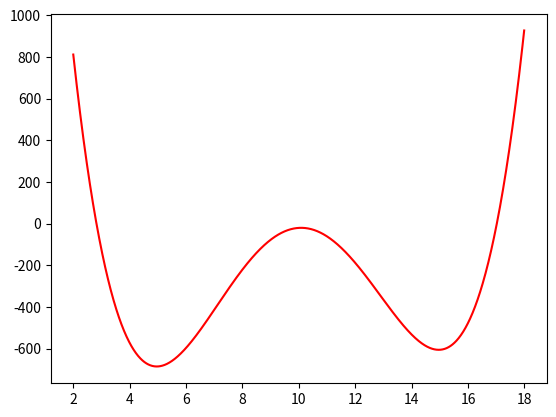

Write the Python code that produced this figure. (Note: this script raises an exception after producing the figure.)
# Para calcular n-derivada de una función en un punto
from scipy import misc
from random import randint,random
import matplotlib.pyplot as plt
import numpy as np

def funcion(x):
    """
    La función que se va a minimizar.
    Parámetros
    ----------
    x : float
        Valor de x a evaluar en la función.
    """
    return ((x-10)**4) - (50 * (x-10)**2) + (8*x) - 100

def descenso_gradiente(alpha, iteraciones, precision, x0):
    """
    Descenso del gradiente.
    Encuentra el mínimo de una función.
    Parámetros
    ----------
    alpha : float
        La constante de aprendizaje.
    iteraciones : int
        El número de iteraciones.
    precision : float
        Toleracia para F(x).
    x0 : int
        Punto inicial para el descenso.
    """
    # Guardar los puntos x.
    xs = []
    # Guardar los puntos f(x).
    ys = []
    y0 = funcion(x0)
    xs.append(x0)
    ys.append(funcion(x0))

    cond = precision + 10.0 # empezar con cond mayor que precision
    iteracion = 0 
    tmp_y = y0
    
    while cond > precision and iteracion < iteraciones:
        x0 = x0 - alpha * misc.derivative(funcion, x0)
        y0 = funcion(x0)
        iteracion += 1
        cond = abs(tmp_y - y0)
        tmp_y = y0
        #print(x0,y0,cond)
        xs.append(x0)
        ys.append(y0)
    # Graficar los puntos (x,f(x))
    plt.scatter(xs, ys)
    plt.plot(xs,ys)
    plt.legend(['f (x)', 'Descenso'])
    print("Mínimo local en (x,y): ({}, {})".format(x0, y0))

class Individuo (object):
  """Representa un individuo, una solución del problema. La unidad básica de los
  algoritmos genéticos.
  """

  def __init__ (self, tam):
    """Crea un Individuo cuya representación en bits tiene tamaño TAM.
    Parámetros
    ----------
    tam : Int
      El tamaño de la representación.
    """
    # El cromosoma
    self.crom = [randint(0,1) for _ in range(tam)]
    # El fitness del individuo
    self.fit = 0

  def _valor (self):
    # El valor que representa el individuo
    # Se implementa por motivos prácticos
    val = 0
    tam = len(self.crom)
    for i in range(tam):
      val += self.crom[i]*(2**(tam-i-1))
    return val

  @staticmethod
  def mutacion (individuo, p):
    """Genera una mutación en INDIVIDUO con probabilidad P.
    Parámetros
    ----------
    individuo : Individuo
      El individuo que sufrirá la mutación.
    p : float
      La probabilidad de mutación.
    Regresa
    ----------
    n : Individuo
      El individuo resultante de generar una mutación en INDIVIDUO.
    """
    n = Individuo (len(individuo.crom))
    n.crom = individuo.crom[:]
    for i in range(len(individuo.crom)):
      if random() <= p:
        n.crom[i] = 1 - n.crom[i]
    return n

  @staticmethod
  def cruce (individuo1, individuo2):
    """Cruza dos individuos para generar dos nuevos.
    Parámetros
    ----------
    individuo1, individuo2 : Individuo
      Los individuos a cruzar.
    Regresa
    ----------
    hijo1, hijo2 : Individuo
      Los individuos resultantes del cruce.
    """
    tam = len(individuo1.crom)
    s = randint(0, tam-1)
    hijo1 = Individuo(tam)
    hijo2 = Individuo(tam)
    hijo1.crom = individuo1.crom[:s] + individuo2.crom[s:]
    hijo2.crom = individuo2.crom[:s] + individuo1.crom[s:]
    return (hijo1,hijo2)

  def __str__ (self):
    # Representación del individuo.
    return ('[ '
      +('{} '*len(self.crom)).format(*self.crom)
      +'] Valor: {}\tFitness: {}'.format(self._valor(),self.fit))

  def __repr__ (self):
    # Representación del individuo.
    return self.__str__()

class Poblacion (object):
  """Representa una población de individuos, una generación de la ejecución del
  algoritmo.
  """

  def __init__ (self, tam_ind, tam, fitness, vacia = False):
    """Crea una nueva población con una cantidad fija de individuos (con un
    tamaño en su representación fija), con una función de fitness fija. La
    población puede estar vacía dependiendo el flag VACIA.
    Parámetros:
    -----------
    tam_ind : Int
      El tamaño en la representación (cromosoma) de los individuos.
    tam : Int
      El tamaño máximo de la población.
    fitness : Individuo -> Int
      La función de fitness para evaluar a los individuos.
    vacia : Bool
      Flag que determina si la población debe ser vacía (True). Por defecto
      su valor es False.
    """
    self._ind = tam_ind
    self._tam = tam
    # Población
    self.pob = [Individuo(tam_ind) for _ in range(tam)] if not vacia else []
    self.fit_f = fitness
    # Total fitness
    # Se tiene aquí por motivos prácticos
    self._total_fit = 0

  def calcula_fitness (self):
    """Calcula el fitness de todos los individuos en la población.
    """
    for individuo in self.pob:
      s = self.fit_f(individuo)
      individuo.fit = s
      # Aprovechamos para calcular el fitness total
      self._total_fit += s

  def seleccion (self):
    """Operador de selección. Regresa un individuo de la población
    aleatoriamente. La probabilidad de selección depende del fitness de los
    individuos, individuos mejor adaptados tiene mayor probabilidad de ser
    seleccionados.
    Regresa:
    -----------
    individuo : Individuo
    """
    while True:
      for ind in self.pob:
        if random() <= ind.fit / float(self._total_fit):
          return ind

  def agrega (self, individuo):
    """Agrega un nuevo individuo a la población actual.
    La población no debe exceder el máximo de individuos y la representación
    del nuevo debe coincidar con los demás miembros de la población.
    Parámetros:
    -----------
    individuo : Individuo
      El nuevo individuo.
    """
    if len(self.pob) < self._tam and len(individuo.crom) == self._ind:
      self.pob.append(individuo)

  @staticmethod
  def mejor_individuo (poblacion):
    """Devuelve al mejor individuo de la población dada, esto es, el individuo
    con el fitness más alto.
    Parámetros
    ----------
    poblacion : Poblacion
      La población.
    Regresa
    ----------
    m : Individuo
      El mejor individuo de la población.
    """
    b = -1
    m = None
    for ind in poblacion.pob:
      if ind.fit > b:
        b = ind.fit
        m = ind
    return m

  def __str__ (self):
    # Representación de la población.
    return ('{}\n'*self._tam).format(*self.pob)

  def __repr__ (self):
    # Representación de la población.
    return self.__str__()  

def estrategia_evolucionaria(sigma, iteraciones, c, x0):
  """Estrategia evolucionaria (1+1). Método de optimización basado en principios
  de variación y selección. Encuentra el mínimo de una función.
  Parámetros
  ----------
  sigma : float
    La desviación estándar de la distribución normal para la mutación de los
    individuos.
  iteraciones : int
    El número de iteraciones a ejecutar el algoritmo.
  c : float
    Constante de ajuste de sigma durante la ejecución. Valor recomendado: 0.817.
  x0 : int
    El punto inicial del algoritmo.
  """
  # Punto inicial
  X = x0
  # funcion(X), su fitness
  p = funcion(X)
  # Soluciones encontradas y su valor
  xs = [X]
  ys = [p]
  # Mutaciones realizadas (1 para exitosas, 0 para no exitosas)
  # Las mutaciones exitosas tienen mejor fitness que la solución actual
  M = []
  # Relación mutaciones exitosas sobre mutaciones totales
  ps = 0
  # Sigma la desviación estándar de la distribución normal
  sig = sigma
  for _ in range(iteraciones):
    # Generamos una nueva solución a partir de una mutación sobre la actual
    X_ = X + sig*np.random.normal()
    # Calculamos su fitness
    p_ = funcion(X_)
    if p_ < p:
      # La nueva solución es mejor
      X = X_
      p = p_
      xs.append(X)
      ys.append(p)
      M.append(1)
    else:
      M.append(0)
    # Actualizamos ps cada n iteraciones donde n = 1 es el número de variables
    # de funcion
    # Nos fijamos en las últimas (a lo más) 10n mutaciones
    M_10 = M[-10:]
    ps = sum(M_10)/float(len(M_10))
    # Ajustamos sigma
    # 1/5 success rule: Se maximiza la velocidad del progreso en la optimización
    # cuando ~1/5 de las mutaciones resultan existosas
    if ps < 1.0/5:
      sig = sig*c
    elif ps > 1.0/5:
      sig = sig/c
  # Graficación de los puntos (x,f(x))
  plt.scatter(xs,ys)
  plt.plot(xs,ys)
  plt.legend(['f (x)', 'Soluciones'])
  print("Mínimo local en (x,y): ({}, {})".format(xs[-1], ys[-1]))


# ENTRADA DEL PROGRAMA


if __name__ == '__main__':
# 1. DESCENSO POR EL GRADIENTE


  # Graficar la función 
  x1 = 2.0
  x2 = 18.0
  x = np.arange(x1, x2, 0.01)
  y = funcion(x)
  plt.plot(x, y,'r-')

  alpha = 0.01 # constante de aprendizaje
  iteraciones = 200 # número máximo de iteraciones
  precision = 0.0001 # condición para terminar
  x0 = randint(x1,x2)    # x0 punto inicial
  print('Descenso por el gradiente:')
  descenso_gradiente(alpha,iteraciones,precision,x0)

  plt.title("Descenso del gradiente")
  plt.grid()
  plt.show()


# 2. ALGORITMO GENÉTICO CLÁSICO


  # Parámetros del problema
  # Tamaño de la rep. de individuo
  tam_ind = 5
  # Tamaño de la población
  tam_pob = 6
  # Probabilidad de mutación
  pm = 0.5
  # Generaiones a ejecutar el algoritmo
  generaciones = [5,10,50,100]
  # Función a maximizar
  f = lambda x: -funcion(x)
  # Función de fitness
  # f es un polinomio con valores máximo positivos, nos restringimos a los
  # valores no negativos, 0.01 para evitar que el fitness total llegue a ser 0
  fitness = lambda ind: max(0.01,f(ind._valor()))
  print('\nAlgoritmo Genético clásico:')
  yg = f(x)

  # Creamos la población inicial y calculamos el fitness de sus individuos
  for g in generaciones:
    # Los mejores individuos en cada generación
    xs = []
    # Población inicial
    P0 = Poblacion(tam_ind, tam_pob, fitness)
    P0.calcula_fitness()
    P = P0
    for _ in range(g):
      # Siguiente generación
      Q = Poblacion(tam_ind, tam_pob, fitness, vacia=True)
      # Elitismo(1): conservamos al mejor individuo
      mejor = Poblacion.mejor_individuo (P)
      xs.append(mejor._valor())
      Q.agrega(mejor)
      # En cada cruce se crean dos individuos, así que se necesitan tam_pob//2
      # iteraciones.
      for _ in range(tam_pob//2):
        padre1 = P.seleccion()
        padre2 = P.seleccion()
        # Los dos nuevos individuos
        (hijo1,hijo2) = Individuo.cruce(padre1, padre2)
        hijo1 = Individuo.mutacion(hijo1, pm)
        hijo2 = Individuo.mutacion(hijo2, pm)
        #Q.agrega(max([hijo1,hijo2],key=lambda x: x.fit))
        Q.agrega(hijo1)
        Q.agrega(hijo2)
      P = Q
      P.calcula_fitness()
    print('Generaciones:\t{}'.format(g))
    print('Mejor Individuo:\t{}'.format(Poblacion.mejor_individuo (P)))
    
    ys = [f(s) for s in xs]
    plt.plot(x, yg, 'r-')
    plt.scatter(xs, ys)
    plt.plot(xs, ys)
    plt.title('Algoritmo genético clásico.\nMáximo # de generaciones: {}'.format(g))
    plt.legend(['f (x)','Soluciones'])
    plt.grid()
    plt.show()


# ESTRATEGIA EVOLUCIONARIA (1+1)


  # Graficar la función
  plt.plot(x, y,'r-')

  # Valor recomendado para el ajuste de sigma
  c = 0.817
  # Sigma la desviación estándar de la distribución normal
  # Para sigma pequeña tiende a quedarse atorado en mínimos locales.
  sigma = 10
  # El número de iteraciones y el punto inicial x0 son los mismos que los usados
  # en el descenso por el gradiente.
  print('\nEstrategia evolucionaria (1+1):')
  estrategia_evolucionaria(sigma, iteraciones, c, x0)

  plt.title('Estrategia evolucionaria 1+1.')
  plt.grid()
  plt.show()
